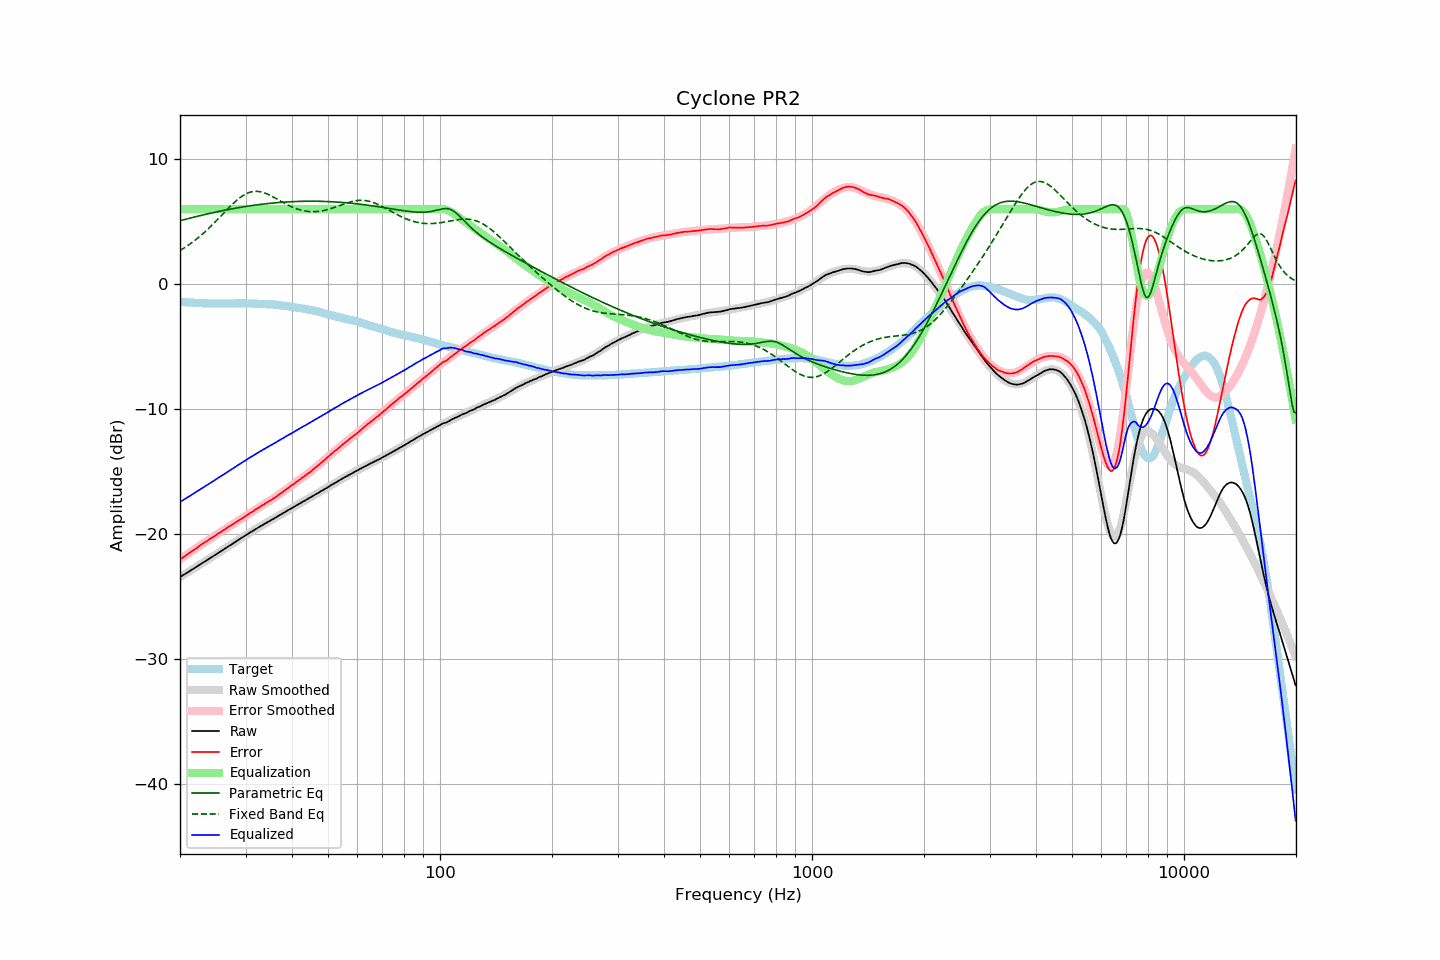

The table this chart was drawn from, first rows:
frequency, raw, error, smoothed, error_smoothed, equalization, parametric_eq, fixed_band_eq, equalized_raw, equalized_smoothed, target
20.00, -23.41, -22.01, -23.41, -22.02, 6.00, 5.07, 2.69, -17.41, -17.41, -1.40
20.20, -23.33, -21.92, -23.34, -21.93, 6.00, 5.11, 2.77, -17.33, -17.34, -1.41
20.40, -23.26, -21.84, -23.26, -21.83, 6.00, 5.14, 2.85, -17.26, -17.26, -1.42
20.61, -23.18, -21.75, -23.18, -21.74, 6.00, 5.17, 2.93, -17.18, -17.18, -1.43
20.81, -23.10, -21.65, -23.10, -21.65, 6.00, 5.21, 3.01, -17.10, -17.10, -1.45
21.02, -23.02, -21.56, -23.02, -21.56, 6.00, 5.24, 3.10, -17.02, -17.02, -1.46
21.23, -22.94, -21.47, -22.94, -21.47, 6.00, 5.27, 3.19, -16.94, -16.94, -1.47
21.44, -22.86, -21.40, -22.86, -21.38, 6.00, 5.31, 3.28, -16.86, -16.86, -1.46
21.66, -22.78, -21.30, -22.78, -21.30, 6.00, 5.34, 3.38, -16.78, -16.78, -1.48
21.87, -22.70, -21.22, -22.70, -21.21, 6.00, 5.37, 3.47, -16.70, -16.70, -1.48
22.09, -22.62, -21.12, -22.62, -21.12, 6.00, 5.40, 3.58, -16.62, -16.62, -1.50
22.31, -22.54, -21.04, -22.54, -21.03, 6.00, 5.43, 3.68, -16.54, -16.54, -1.50
22.54, -22.45, -20.94, -22.46, -20.94, 6.00, 5.46, 3.78, -16.45, -16.46, -1.51
22.76, -22.37, -20.86, -22.37, -20.86, 6.00, 5.49, 3.89, -16.37, -16.37, -1.51
22.99, -22.29, -20.77, -22.29, -20.77, 6.00, 5.53, 4.01, -16.29, -16.29, -1.53
23.22, -22.21, -20.68, -22.21, -20.68, 6.00, 5.56, 4.12, -16.21, -16.21, -1.54
23.45, -22.13, -20.60, -22.13, -20.60, 6.00, 5.59, 4.24, -16.13, -16.13, -1.53
23.69, -22.05, -20.52, -22.05, -20.51, 6.00, 5.61, 4.36, -16.05, -16.05, -1.54
23.92, -21.97, -20.42, -21.97, -20.43, 6.00, 5.64, 4.48, -15.97, -15.97, -1.55
24.16, -21.88, -20.34, -21.88, -20.34, 6.00, 5.67, 4.60, -15.88, -15.88, -1.54
24.40, -21.80, -20.26, -21.80, -20.26, 6.00, 5.70, 4.73, -15.80, -15.80, -1.54
24.65, -21.72, -20.18, -21.72, -20.18, 6.00, 5.73, 4.86, -15.72, -15.72, -1.54
24.89, -21.64, -20.10, -21.64, -20.09, 6.00, 5.76, 4.99, -15.64, -15.64, -1.54
25.14, -21.55, -20.00, -21.56, -20.01, 6.00, 5.78, 5.12, -15.55, -15.56, -1.55
25.39, -21.47, -19.92, -21.47, -19.92, 6.00, 5.81, 5.25, -15.47, -15.47, -1.55
25.65, -21.39, -19.84, -21.39, -19.84, 6.00, 5.84, 5.39, -15.39, -15.39, -1.55
25.91, -21.31, -19.76, -21.31, -19.76, 6.00, 5.87, 5.52, -15.31, -15.31, -1.55
26.16, -21.23, -19.68, -21.22, -19.68, 6.00, 5.89, 5.66, -15.23, -15.22, -1.54
26.43, -21.14, -19.60, -21.14, -19.59, 6.00, 5.92, 5.79, -15.14, -15.14, -1.55
26.69, -21.06, -19.51, -21.06, -19.51, 6.00, 5.94, 5.93, -15.06, -15.06, -1.55
26.96, -20.97, -19.42, -20.98, -19.43, 6.00, 5.97, 6.06, -14.97, -14.98, -1.55
27.23, -20.89, -19.34, -20.89, -19.35, 6.00, 5.99, 6.19, -14.89, -14.89, -1.55
27.50, -20.81, -19.26, -20.81, -19.27, 6.00, 6.02, 6.32, -14.81, -14.81, -1.55
27.77, -20.73, -19.19, -20.73, -19.19, 6.00, 6.04, 6.44, -14.73, -14.73, -1.54
28.05, -20.64, -19.10, -20.64, -19.10, 6.00, 6.06, 6.56, -14.64, -14.64, -1.54
28.33, -20.56, -19.03, -20.56, -19.02, 6.00, 6.09, 6.67, -14.56, -14.56, -1.53
28.62, -20.47, -18.94, -20.47, -18.94, 6.00, 6.11, 6.78, -14.47, -14.47, -1.53
28.90, -20.39, -18.86, -20.39, -18.86, 6.00, 6.13, 6.89, -14.39, -14.39, -1.53
29.19, -20.31, -18.78, -20.31, -18.78, 6.00, 6.15, 6.98, -14.31, -14.31, -1.53
29.48, -20.22, -18.69, -20.23, -18.69, 6.00, 6.17, 7.07, -14.22, -14.23, -1.53
29.78, -20.14, -18.61, -20.15, -18.61, 6.00, 6.19, 7.15, -14.14, -14.15, -1.53
30.08, -20.06, -18.53, -20.06, -18.53, 6.00, 6.21, 7.22, -14.06, -14.06, -1.53
30.38, -19.98, -18.44, -19.98, -18.44, 6.00, 6.23, 7.28, -13.98, -13.98, -1.54
30.68, -19.90, -18.36, -19.90, -18.36, 6.00, 6.25, 7.33, -13.90, -13.90, -1.55
30.99, -19.82, -18.27, -19.82, -18.28, 6.00, 6.27, 7.37, -13.82, -13.82, -1.55
31.30, -19.75, -18.20, -19.74, -18.19, 6.00, 6.29, 7.39, -13.75, -13.74, -1.55
31.61, -19.67, -18.12, -19.67, -18.11, 6.00, 6.31, 7.41, -13.67, -13.67, -1.55
31.93, -19.59, -18.02, -19.59, -18.03, 6.00, 6.33, 7.42, -13.59, -13.59, -1.57
32.24, -19.51, -17.94, -19.51, -17.94, 6.00, 6.34, 7.42, -13.51, -13.51, -1.57
32.57, -19.43, -17.85, -19.44, -17.86, 6.00, 6.36, 7.41, -13.43, -13.44, -1.58
32.89, -19.36, -17.78, -19.36, -17.78, 6.00, 6.38, 7.39, -13.36, -13.36, -1.58
33.22, -19.28, -17.70, -19.29, -17.70, 6.00, 6.39, 7.36, -13.28, -13.29, -1.58
33.55, -19.21, -17.63, -19.21, -17.62, 6.00, 6.41, 7.32, -13.21, -13.21, -1.58
33.89, -19.13, -17.53, -19.14, -17.54, 6.00, 6.42, 7.27, -13.13, -13.14, -1.60
34.23, -19.06, -17.45, -19.06, -17.46, 6.00, 6.44, 7.22, -13.06, -13.06, -1.61
34.57, -18.99, -17.38, -18.99, -17.38, 6.00, 6.45, 7.17, -12.99, -12.99, -1.61
34.92, -18.92, -17.30, -18.91, -17.30, 6.00, 6.46, 7.10, -12.92, -12.91, -1.63
35.27, -18.84, -17.23, -18.84, -17.22, 6.00, 6.48, 7.04, -12.84, -12.84, -1.61
35.62, -18.77, -17.14, -18.77, -17.13, 6.00, 6.49, 6.97, -12.77, -12.77, -1.63
35.97, -18.70, -17.06, -18.69, -17.05, 6.00, 6.50, 6.90, -12.70, -12.69, -1.64
... 635 more rows
